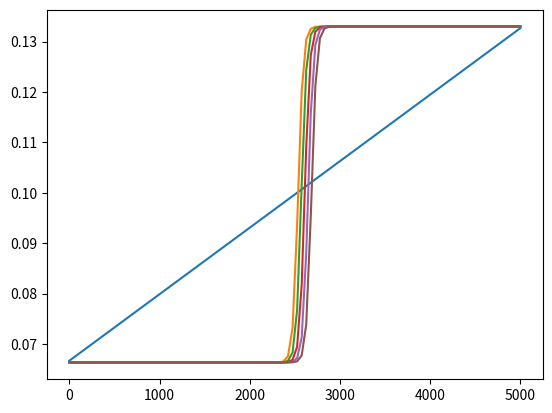

This chart was generated by the following Python code:
#!/usr/bin/env python3
# -*- coding: utf-8 -*-
"""
Created on Sat Nov 11 14:32:37 2017

[redacted]
"""

#!/usr/bin/env python3
# -*- coding: utf-8 -*-
"""
Created on Wed Oct 11 07:38:39 2017

[redacted]
"""

import numpy as np
import matplotlib.pyplot as plt
from mpl_toolkits.mplot3d import Axes3D

"""
Data structure creation and initialisation
"""
# Global parameters
T_final=3600 # time duration
N_t=500 # number of time steps: the time step value dt is computed later
X_final=5000 # road length
N_x=100 # number of space steps: the space step value dx is computed later
rho0=0.2 #jam density in Greenshield flux function(number of vehicles/m)
v0=15 #free flow velocity(m/s)

# structures for visualization and computation of time/space steps
T,dt=np.linspace(0,T_final,num=N_t,endpoint=True,retstep=True)
X,dx=np.linspace(0,X_final,num=N_x,endpoint=True,retstep=True)
#set the range and sample number of time(T)–[0,3600]seconds in every 7.2 seconds
#set the range and sample number of distance(X)–[0,5000]meters in every 50 meters
print("dx = ",dx,"  dt = ",dt)

# structure for simulation: density as a function of space and time
rho = np.zeros((N_x,N_t))
# initialization of the density at time 0 with a continuous function
for x in range(int(N_x/2)):
    rho[x][0] = rho0/3+rho0*x/N_x/3 # from rho0/3 to rho0/2
for x in range(int(N_x/2),N_x):
    # rho[x][0] = rho0/3+rho0*x/N_x/3 # from rho0/2 to rho0*2/3
    rho[x][0] = rho0/3+rho0*x/N_x/3
print("t = 0")
plt.plot(X,rho[:,0])
plt.show()#plot the density in the range of x at t=0

    
"""
Start the main simulation loop
Note that the naive Euler integration scheme is ALWAYS numerically unstable
Learn about Von Neumann stability analysis
And use the simple (stable) Lax scheme
But stability needs the Courant Friedrichs Levy condition to be verified
Trick: if unstable, decrease value of dt
"""
for t in range(N_t-1): # at timestep t, compute rho at t+1
    for x in range(1,N_x-1):
        #calculate density at t+1 on i based on density at t on i and i+1
        dr = v0*dt/dx*(2*rho[x][t]/rho0-1)*(rho[x+1][t]-rho[x-1][t])/2
        r = (rho[x-1][t]+rho[x+1][t])/2 + dr #this is Lax Scheme
        rho[x][t+1] = r
    # for x==N_x, we take the derivative backward
    x = 0
    dr = v0*dt/dx*(2*rho[x][t]/rho0-1)*(rho[x+1][t]-rho[x][t])
    r = (rho[x][t]+rho[x+1][t])/2 + dr
    rho[x][t+1] = r
    x = N_x-1
    dr = v0*dt/dx*(2*rho[x][t]/rho0-1)*(rho[x][t]-rho[x-1][t])
    r = (rho[x][t]+rho[x-1][t])/2 + dr
    rho[x][t+1] = r
    if((t+1)%int(N_t/5)==int(N_t/5)-1):
        print("t = ",7.2*t)
        plt.plot(X,rho[:,t])
        plt.show()#plot the density in the range of x at t=705.6,1425.6,2145.6,2865.6,3585.6
        
X,T = np.meshgrid(X,T)
Z = rho.reshape(X.shape)

fig=plt.figure()
ax=Axes3D(fig)
ax.plot_surface(X,T,Z, rstride=1, cstride=1, cmap='rainbow')
plt.show()#plot the 3d figure
